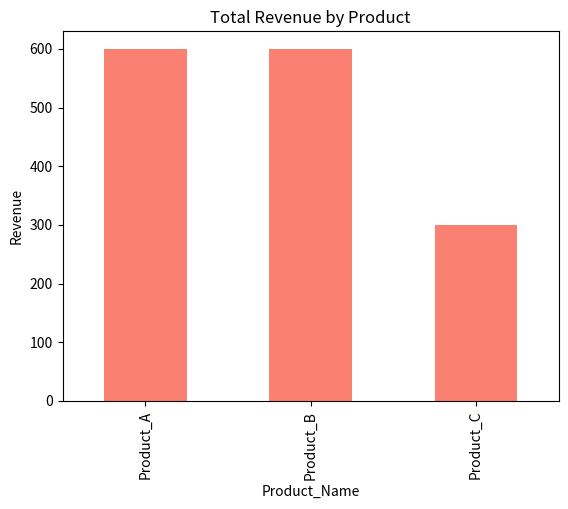

Here is the Python script that generated this plot:
import numpy as np
import pandas as pd
# Lab1: Write a Pandas program to create a dataframe from a dictionary and display it.
# Sample data:
score={'Math':[78,85,96,80,86], 'English':[84,94,89,83,86],'Hindi':[86,97,96,72,83]}
print("__________Answer1__________")
df1 = pd.DataFrame(score)
print(df1)


# Lab2: Write a Pandas program to create and display a DataFrame from a specified dictionary data which has the index labels
exam_data = {'name': ['Anastasia', 'Dima', 'Katherine', 'James', 'Emily', 'Michael', 'Matthew', 'Laura', 'Kevin', 'Jonas'],
'score': [12.5, 9, 16.5, np.nan, 9, 20, 14.5, np.nan, 8, 19],
'attempts': [1, 3, 2, 3, 2, 3, 1, 1, 2, 1],
'qualify': ['yes', 'no', 'yes', 'no', 'no', 'yes', 'yes', 'no', 'no', 'yes']}
print("\n__________Answer2__________")
df2 = pd.DataFrame(exam_data)
print(df2)


# Lab3: Write a Pandas program to get the first 3 rows of a given DataFrame.
exam_data = {'name': ['Anastasia', 'Dima', 'Katherine', 'James', 'Emily', 'Michael', 'Matthew', 'Laura', 'Kevin', 'Jonas'],
'score': [12.5, 9, 16.5, np.nan, 9, 20, 14.5, np.nan, 8, 19],
'attempts': [1, 3, 2, 3, 2, 3, 1, 1, 2, 1],
'qualify': ['yes', 'no', 'yes', 'no', 'no', 'yes', 'yes', 'no', 'no', 'yes']}
print("\n__________Answer3__________")
print("First three rows of the dataframe")
df3 = pd.DataFrame(exam_data)
print(df3[:3])


# Lab4: Write a Pandas program to select the 'name' and 'score' columns from the following DataFrame.
exam_data2 = {'name': ['Anastasia', 'Dima', 'Katherine', 'James', 'Emily', 'Michael', 'Matthew', 'Laura', 'Kevin', 'Jonas'],
'score': [12.5, 9, 16.5, np.nan, 9, 20, 14.5, np.nan, 8, 19],
'attempts': [1, 3, 2, 3, 2, 3, 1, 1, 2, 1],
'qualify': ['yes', 'no', 'yes', 'no', 'no', 'yes', 'yes', 'no', 'no', 'yes']}
print("\n__________Answer4__________")
df4 = pd.DataFrame(exam_data2)
print("Original data:   ")
print(df4)
print("Specific name and score columns:")
print(df4[["name", "score"]])


print("\n_____________ChatGPT Exercise_____________")
# Using ChatGPT generate the python code to solve the same problem
# Scenario: Analyzing Sales Data
# Suppose you work for a retail company, and you have a dummy dataset containing sales data for the past year. The data includes information such as customer
# names, product names, sales quantities, prices, and dates. You want to perform various data analysis tasks like Total revenue for the year,Average revenue
# per sale,Best-selling product,Date with the highest total revenue also wants to generate product and total sales wise barchart using Pandas DataFrames.
# Further, you need to get some inference out of the chart.
# Create a ChatGPT prompt to generate the code for this scenario. Based on the code generated, ask ChatGPT to give the conclusion/inference.

print("Prompt to be given to ChatGPT: \nI work for a retail company, and I have a dummy dataset containing sales data for the past year. The data includes columns for customer names, "
"product names, sales quantities, prices, and dates. I want to perform the following data analysis tasks:"
"Calculate the total revenue for the year."
"Determine the average revenue per sale."
"Identify the best-selling product."
"Find the date with the highest total revenue."
"Generate bar charts for product-wise sales and total revenue by product."
"Please provide the code to perform these tasks using Pandas DataFrames and also draw inferences from the charts generated.")

# Code generated by GhatGPT
import pandas as pd
import matplotlib.pyplot as plt

# Creating a dummy DataFrame with sales data
data = {
    'Customer_Name': ['Alice', 'Bob', 'Charlie', 'David', 'Alice', 'Bob'],
    'Product_Name': ['Product_A', 'Product_B', 'Product_A', 'Product_C', 'Product_B', 'Product_A'],
    'Quantity_Sold': [2, 1, 3, 2, 2, 1],
    'Price': [100, 200, 100, 150, 200, 100],
    'Date': ['2023-01-10', '2023-02-15', '2023-01-10', '2023-03-20', '2023-02-15', '2023-01-10']
}

df = pd.DataFrame(data)

# Calculate total revenue for each sale
df['Revenue'] = df['Quantity_Sold'] * df['Price']

# Total revenue for the year
total_revenue = df['Revenue'].sum()

# Average revenue per sale
average_revenue_per_sale = df['Revenue'].mean()

# Best-selling product
best_selling_product = df.groupby('Product_Name')['Quantity_Sold'].sum().idxmax()

# Date with the highest total revenue
highest_revenue_date = df.groupby('Date')['Revenue'].sum().idxmax()

# Generate bar chart for product-wise total sales
product_sales = df.groupby('Product_Name')['Quantity_Sold'].sum()
product_sales.plot(kind='bar', color='skyblue', title='Total Sales by Product')
plt.ylabel('Quantity Sold')
plt.show()

# Generate bar chart for product-wise total revenue
product_revenue = df.groupby('Product_Name')['Revenue'].sum()
product_revenue.plot(kind='bar', color='salmon', title='Total Revenue by Product')
plt.ylabel('Revenue')
plt.show()

# Display the calculated values
(total_revenue, average_revenue_per_sale, best_selling_product, highest_revenue_date)


print("Conclusion by ChatGPT:")

print("- Product_A leads in both sales and revenue, making it the most successful product.")
print("- Product_B and Product_C have potential for growth, especially with targeted marketing.")
print("- 2023-02-15 was the most profitable date, possibly due to a sales event or promotion.")

